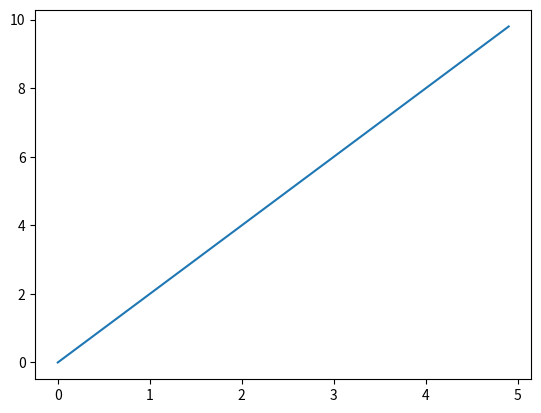

This chart was generated by the following Python code:
import matplotlib.pyplot as plt
import numpy as np

x = np.arange(0, 5, 0.1)
y = 2 * x

plt.plot(x, y)
plt.show()
